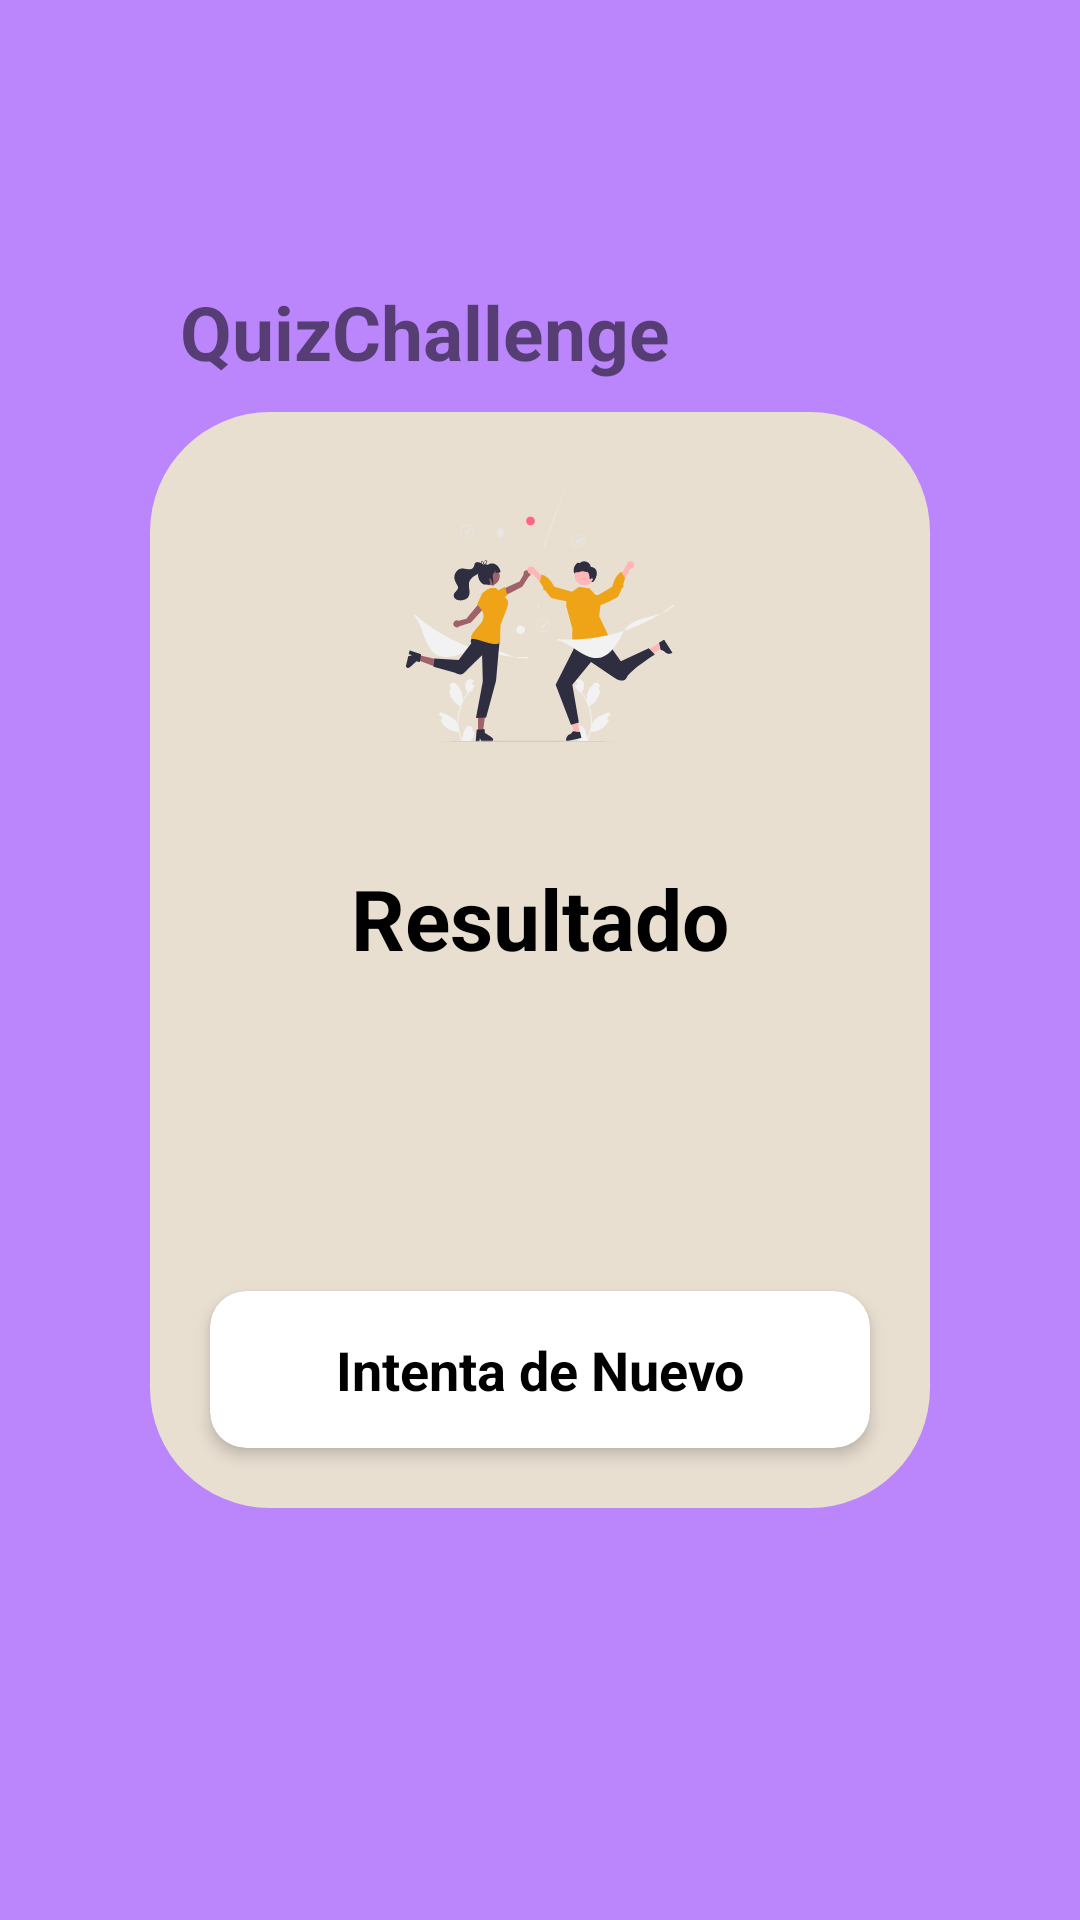

This screen was rendered from an Android layout file. Write that file and the resources it references.
<!-- AndroidManifest.xml: application theme Theme.QuizChallenge -->
<!-- res/layout/view_game_over.xml -->
<?xml version="1.0" encoding="utf-8"?>
<androidx.constraintlayout.widget.ConstraintLayout
    xmlns:android="http://schemas.android.com/apk/res/android"
    xmlns:app="http://schemas.android.com/apk/res-auto"
    android:layout_width="match_parent"
    android:layout_height="match_parent"
    android:background="@color/purple_200">

    <androidx.constraintlayout.widget.ConstraintLayout
        android:layout_width="match_parent"
        android:layout_height="match_parent"
        android:id="@+id/gameLayout"
        app:layout_constraintBottom_toBottomOf="parent"
        app:layout_constraintEnd_toEndOf="parent"
        app:layout_constraintStart_toStartOf="parent"
        app:layout_constraintTop_toTopOf="parent">

        <TextView
            android:layout_width="wrap_content"
            android:layout_height="wrap_content"
            android:layout_gravity="center"
            android:padding="10dp"
            android:text="@string/app_name"
            android:textSize="25sp"
            android:textStyle="bold"
            android:layout_marginStart="50dp"
            app:layout_constraintBottom_toTopOf="@+id/quizLayout"
            app:layout_constraintStart_toStartOf="parent" />

        <androidx.appcompat.widget.LinearLayoutCompat
            android:layout_width="match_parent"
            android:layout_height="wrap_content"
            android:orientation="vertical"
            android:layout_margin="50dp"
            android:id="@+id/quizLayout"
            android:background="@drawable/bg_rounded_box"
            app:layout_constraintBottom_toBottomOf="parent"
            app:layout_constraintEnd_toEndOf="parent"
            app:layout_constraintStart_toStartOf="parent"
            app:layout_constraintTop_toTopOf="parent">

            <ImageView
                android:layout_width="180dp"
                android:layout_height="90dp"
                android:src="@drawable/winners"
                android:layout_marginTop="20dp"
                android:layout_gravity="center_horizontal"
                app:layout_constraintBottom_toTopOf="@+id/quizLayout"
                app:layout_constraintStart_toEndOf="@+id/textView" />


            <TextView
                android:layout_width="match_parent"
                android:layout_height="wrap_content"
                android:layout_gravity="center"
                android:layout_marginTop="20dp"
                android:padding="20dp"
                android:id="@+id/answer2TextView"
                android:textAlignment="center"
                android:textColor="@color/black"
                android:text="@string/results"
                android:textSize="28sp"
                android:textStyle="bold"/>

            <TextView
                android:layout_width="match_parent"
                android:layout_height="wrap_content"
                android:padding="20dp"
                android:layout_gravity="center"
                android:id="@+id/resultTextView"
                android:textColor="@color/black"
                android:textAlignment="center"
                android:textSize="19sp"
                android:textStyle="bold"/>

            <androidx.cardview.widget.CardView
                android:layout_width="match_parent"
                android:layout_height="wrap_content"
                android:layout_weight="1"
                android:layout_margin="20dp"
                android:id="@+id/againTextView"
                app:cardBackgroundColor="@color/white"
                app:cardCornerRadius="12dp"
                app:cardElevation="3dp"
                app:contentPadding="4dp">

                <TextView
                    android:layout_width="match_parent"
                    android:layout_height="wrap_content"
                    android:layout_gravity="center"
                    android:text="@string/again"
                    android:padding="10dp"
                    android:textAlignment="center"
                    android:textColor="@color/black"
                    android:textSize="18sp"
                    android:textStyle="bold"/>

            </androidx.cardview.widget.CardView>

        </androidx.appcompat.widget.LinearLayoutCompat>

    </androidx.constraintlayout.widget.ConstraintLayout>

</androidx.constraintlayout.widget.ConstraintLayout>
<!-- resources referenced by this layout -->
<resources>
  <color name="black">#FF000000</color>
  <color name="purple_200">#FFBB86FC</color>
  <color name="white">#FFFFFFFF</color>
  <!-- drawable bg_rounded_box (drawable) -->
  <?xml version="1.0" encoding="utf-8"?>
  <shape xmlns:android="http://schemas.android.com/apk/res/android">
      <solid android:color="@color/teal_200"/>
      <corners android:radius="40dp" />
  </shape>
  <!-- drawable winners: vector/xml drawable (drawable, 12554 chars, omitted) -->
  <string name="again">Intenta de Nuevo</string>
  <string name="app_name">QuizChallenge</string>
  <string name="results">Resultado</string>
  <style name="Theme.QuizChallenge" parent="Theme.MaterialComponents.DayNight.DarkActionBar">
          
          <item name="colorPrimary">@color/purple_500</item>
          <item name="colorPrimaryVariant">@color/purple_700</item>
          <item name="colorOnPrimary">@color/white</item>
          
          <item name="colorSecondary">@color/teal_200</item>
          <item name="colorSecondaryVariant">@color/teal_700</item>
          <item name="colorOnSecondary">@color/black</item>
          
          <item name="android:statusBarColor">?attr/colorPrimaryVariant</item>
          
      </style>
  <color name="teal_200">#E8DFD1</color>
  <color name="purple_500">#FF6200EE</color>
  <color name="purple_700">#FF3700B3</color>
  <color name="teal_700">#FF018786</color>
</resources>
